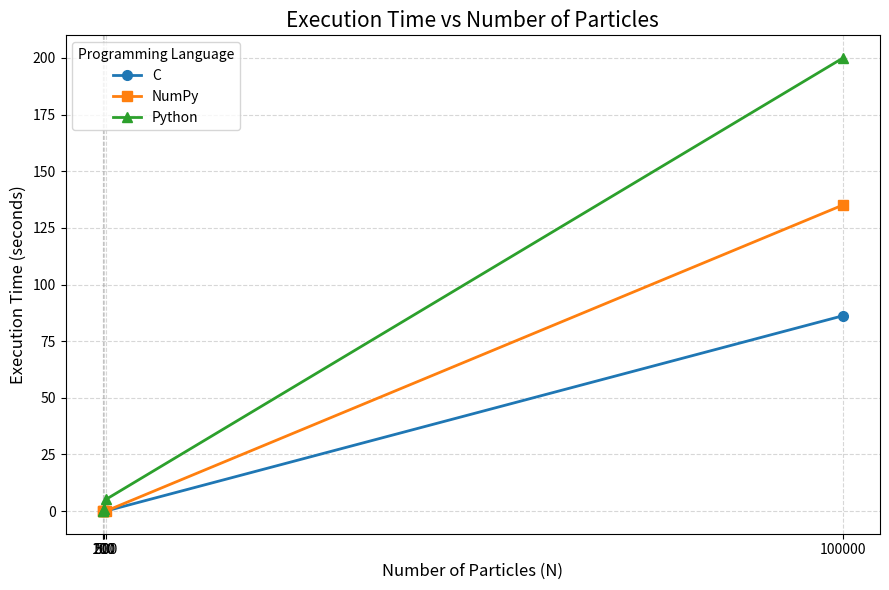

Reproduce this figure in Python.

import matplotlib.pyplot as plt
import numpy as np

# x = np.array([50, 100, 200, 500])

# y1 = np.array([0.00004400, 0.00011800, 0.000489000, 0.015054700])
# y2 = np.array([0.001628600, 0.002526199, 0.004676317, 0.015054709])
# y3 = np.array([0.059092400, 0.232335524, 0.822847664, 5.134180265])

x = np.array([50,100,200,500,100000])
y1 = np.array([0.00004400,0.00011800,0.000489000,0.015054700,86.220978000000002])
y2 = np.array([0.001628600, 0.002526199, 0.004676317, 0.015054709,135.1035797999939])
y3 = np.array([0.059092400, 0.232335524, 0.822847664, 5.134180265,200])

plt.figure(figsize=(9, 6))

plt.plot(x, y1, marker='o', linewidth=2, markersize=7, label='C')
plt.plot(x, y2, marker='s', linewidth=2, markersize=7, label='NumPy')
plt.plot(x, y3, marker='^', linewidth=2, markersize=7, label='Python')

plt.title('Execution Time vs Number of Particles', fontsize=15)
plt.xlabel('Number of Particles (N)', fontsize=12)
plt.ylabel('Execution Time (seconds)', fontsize=12)

plt.xticks(x)
plt.grid(True, linestyle='--', alpha=0.5)

plt.legend(title='Programming Language', fontsize=10)

plt.tight_layout()
plt.show()
